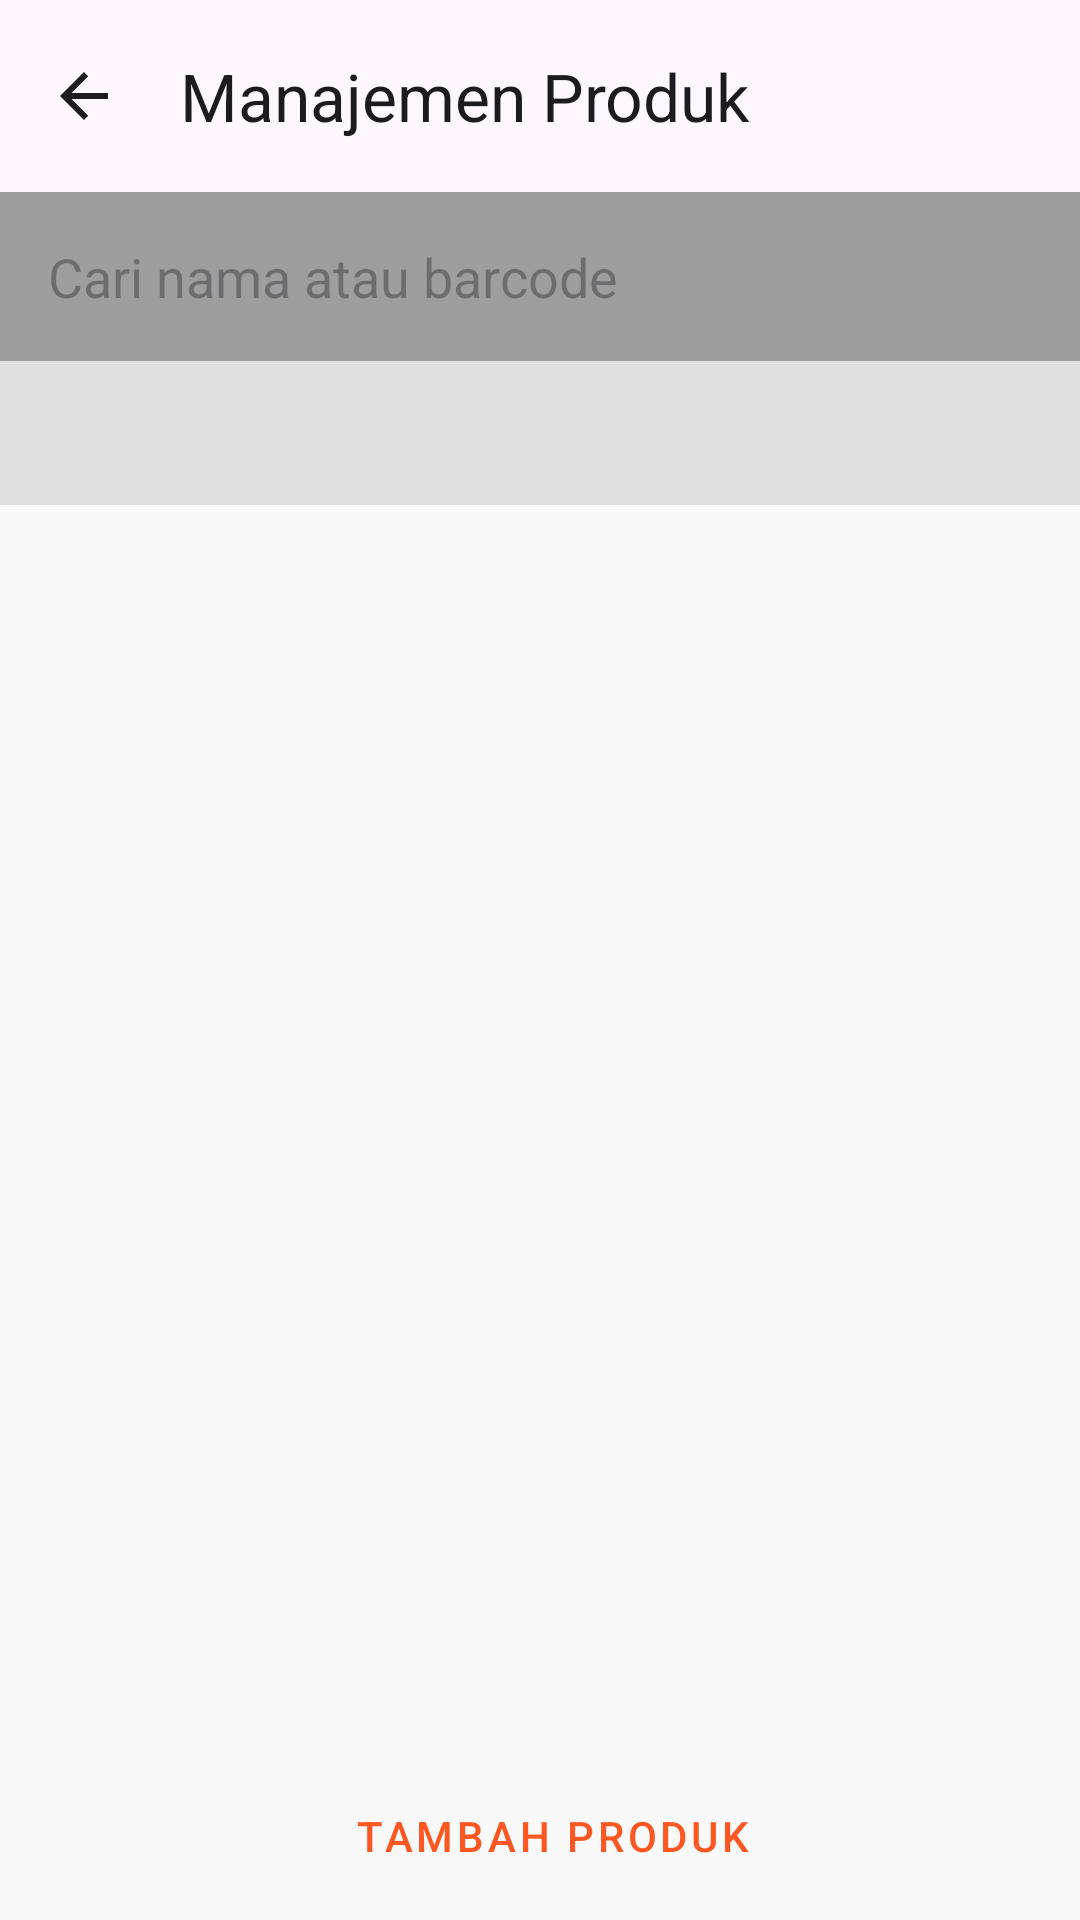

Reconstruct the res/layout file that produces this screen, plus the resources it refers to.
<!-- AndroidManifest.xml: activity theme Theme.Adminku.NoActionBar -->
<!-- res/layout/activity_product_management.xml -->
<?xml version="1.0" encoding="utf-8"?>
<androidx.coordinatorlayout.widget.CoordinatorLayout xmlns:android="http://schemas.android.com/apk/res/android"
    xmlns:app="http://schemas.android.com/apk/res-auto"
    xmlns:tools="http://schemas.android.com/tools"
    android:layout_width="match_parent"
    android:layout_height="match_parent"
    android:background="@color/background"
    tools:context=".ui.activities.ProductManagementActivity">

    <com.google.android.material.appbar.AppBarLayout
        android:layout_width="match_parent"
        android:layout_height="wrap_content">

        <androidx.appcompat.widget.Toolbar
            android:id="@+id/toolbar"
            android:layout_width="match_parent"
            android:layout_height="?attr/actionBarSize"
            android:theme="@style/ThemeOverlay.Material3.ActionBar"
            app:layout_constraintTop_toTopOf="parent"
            app:navigationIcon="@drawable/ic_back"
            app:title="@string/product_management"/>

        <LinearLayout
            android:layout_width="match_parent"
            android:layout_height="wrap_content"
            android:background="@color/white"
            android:orientation="vertical">

            <LinearLayout
                android:layout_width="match_parent"
                android:layout_height="wrap_content"
                android:background="@color/gray_dark"
                android:gravity="center_vertical"
                android:orientation="horizontal"
                android:padding="8dp">

                <EditText
                    android:id="@+id/search_edit_text"
                    android:layout_width="0dp"
                    android:layout_height="wrap_content"
                    android:layout_weight="1"
                    android:background="@drawable/bg_search_edit_text"
                    android:drawableStart="@drawable/ic_search"
                    android:drawablePadding="8dp"
                    android:hint="@string/search_hint"
                    android:importantForAutofill="no"
                    android:inputType="text"
                    android:padding="8dp" />

                <ImageButton
                    android:id="@+id/clear_search_button"
                    android:layout_width="48dp"
                    android:layout_height="48dp"
                    android:background="?attr/selectableItemBackgroundBorderless"
                    android:contentDescription="Clear Search"
                    android:src="@drawable/ic_clear"
                    android:visibility="gone" />

            </LinearLayout>

            <com.google.android.material.tabs.TabLayout
                android:id="@+id/tab_layout"
                android:layout_width="match_parent"
                android:layout_height="wrap_content"
                android:background="@color/gray"
                app:tabGravity="fill"
                app:tabMode="fixed"
                app:tabSelectedTextColor="@color/primary"
                app:tabTextColor="@color/primary_text" />

        </LinearLayout>

    </com.google.android.material.appbar.AppBarLayout>

    <androidx.constraintlayout.widget.ConstraintLayout
        android:layout_width="match_parent"
        android:layout_height="match_parent"
        app:layout_behavior="@string/appbar_scrolling_view_behavior">

        <androidx.viewpager2.widget.ViewPager2
            android:id="@+id/view_pager"
            android:layout_width="match_parent"
            android:layout_height="match_parent"
            app:layout_constraintBottom_toBottomOf="parent"
            app:layout_constraintEnd_toEndOf="parent"
            app:layout_constraintStart_toStartOf="parent"
            app:layout_constraintTop_toTopOf="parent" />

        <androidx.recyclerview.widget.RecyclerView
            android:id="@+id/recycler_view_search_results"
            android:layout_width="match_parent"
            android:layout_height="match_parent"
            android:clipToPadding="false"
            android:padding="8dp"
            android:visibility="gone"
            app:layout_constraintBottom_toBottomOf="parent"
            app:layout_constraintEnd_toEndOf="parent"
            app:layout_constraintStart_toStartOf="parent"
            app:layout_constraintTop_toTopOf="parent" />

        <TextView
            android:id="@+id/empty_search_view"
            android:layout_width="wrap_content"
            android:layout_height="wrap_content"
            android:gravity="center"
            android:padding="16dp"
            android:text="@string/no_products_found"
            android:textColor="@color/secondary_text"
            android:visibility="gone"
            app:layout_constraintBottom_toBottomOf="parent"
            app:layout_constraintEnd_toEndOf="parent"
            app:layout_constraintStart_toStartOf="parent"
            app:layout_constraintTop_toTopOf="parent" />

        <ProgressBar
            android:id="@+id/progress_bar"
            android:layout_width="wrap_content"
            android:layout_height="wrap_content"
            android:visibility="gone"
            app:layout_constraintBottom_toBottomOf="parent"
            app:layout_constraintEnd_toEndOf="parent"
            app:layout_constraintStart_toStartOf="parent"
            app:layout_constraintTop_toTopOf="parent" />

        <LinearLayout
            android:id="@+id/buttonContainer"
            android:layout_width="match_parent"
            android:layout_height="wrap_content"
            android:orientation="horizontal"
            android:padding="4dp"
            app:layout_constraintBottom_toBottomOf="parent">

            <LinearLayout
                android:layout_width="match_parent"
                android:layout_height="match_parent"
                android:orientation="horizontal">

                <Button
                    android:id="@+id/btnAddProduct"
                    style="@style/Widget.BDA.Button.OutlinedButton"
                    android:layout_width="wrap_content"
                    android:layout_height="wrap_content"
                    android:layout_marginStart="8dp"
                    android:layout_weight="1"
                    android:contentDescription="@string/add_new_product"
                    android:text="Tambah Produk" />
            </LinearLayout>

        </LinearLayout>

    </androidx.constraintlayout.widget.ConstraintLayout>

</androidx.coordinatorlayout.widget.CoordinatorLayout>
<!-- resources referenced by this layout -->
<resources>
  <color name="background">#F9F9F9</color>
  <color name="gray">#E0E0E0</color>
  <color name="gray_dark">#9E9E9E</color>
  <color name="primary">#FF5722</color>
  <color name="primary_text">#212121</color>
  <color name="secondary_text">#757575</color>
  <color name="white">#FFFFFF</color>
  <!-- drawable ic_back (drawable) -->
  <?xml version="1.0" encoding="utf-8"?>
  <vector xmlns:android="http://schemas.android.com/apk/res/android"
          android:width="24dp"
          android:height="24dp"
          android:viewportWidth="24"
          android:viewportHeight="24"
          android:tint="?attr/colorControlNormal">
      <path
              android:fillColor="@android:color/white"
              android:pathData="M20,11H7.83l5.59,-5.59L12,4l-8,8 8,8 1.41,-1.41L7.83,13H20v-2z"/>
  </vector>
  <string name="add_new_product">Tambah Produk Baru</string>
  <string name="no_products_found">Tidak ada produk ditemukan</string>
  <string name="product_management">Manajemen Produk</string>
  <string name="search_hint">Cari nama atau barcode</string>
  <style name="Widget.BDA.Button.OutlinedButton" parent="Widget.MaterialComponents.Button.OutlinedButton">
          <item name="android:textColor">@color/primary</item>
          <item name="strokeColor">@color/primary</item>
          <item name="cornerRadius">8dp</item>
      </style>
  <style name="Theme.Adminku.NoActionBar">
          <item name="windowActionBar">false</item>
          <item name="windowNoTitle">true</item>
      </style>
</resources>
